Run: headless pygame with SDL's dummy video driver; simulated clock (each Clock.tick advances the game by its frame time, no real sleeping); random seed 0; keys injected as events and as key.get_pressed() state; no mouse input.
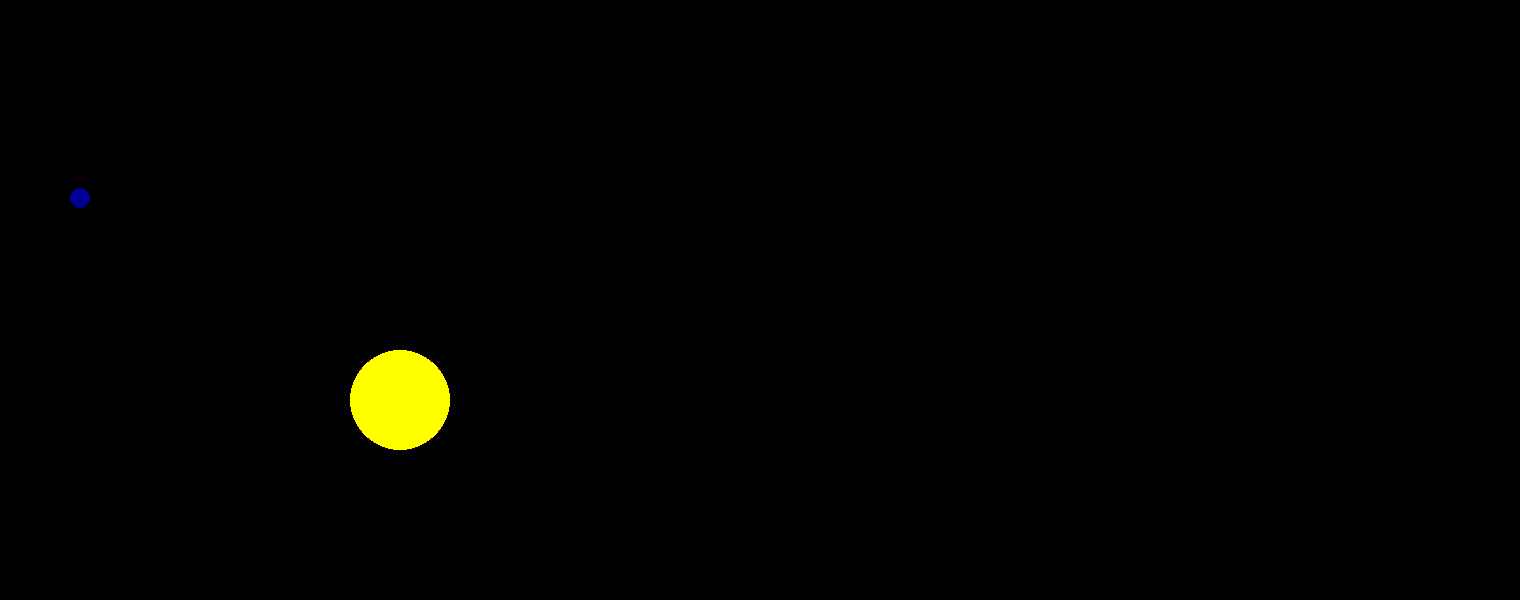
Frame 1 of 4 · flips 1–60 · no input
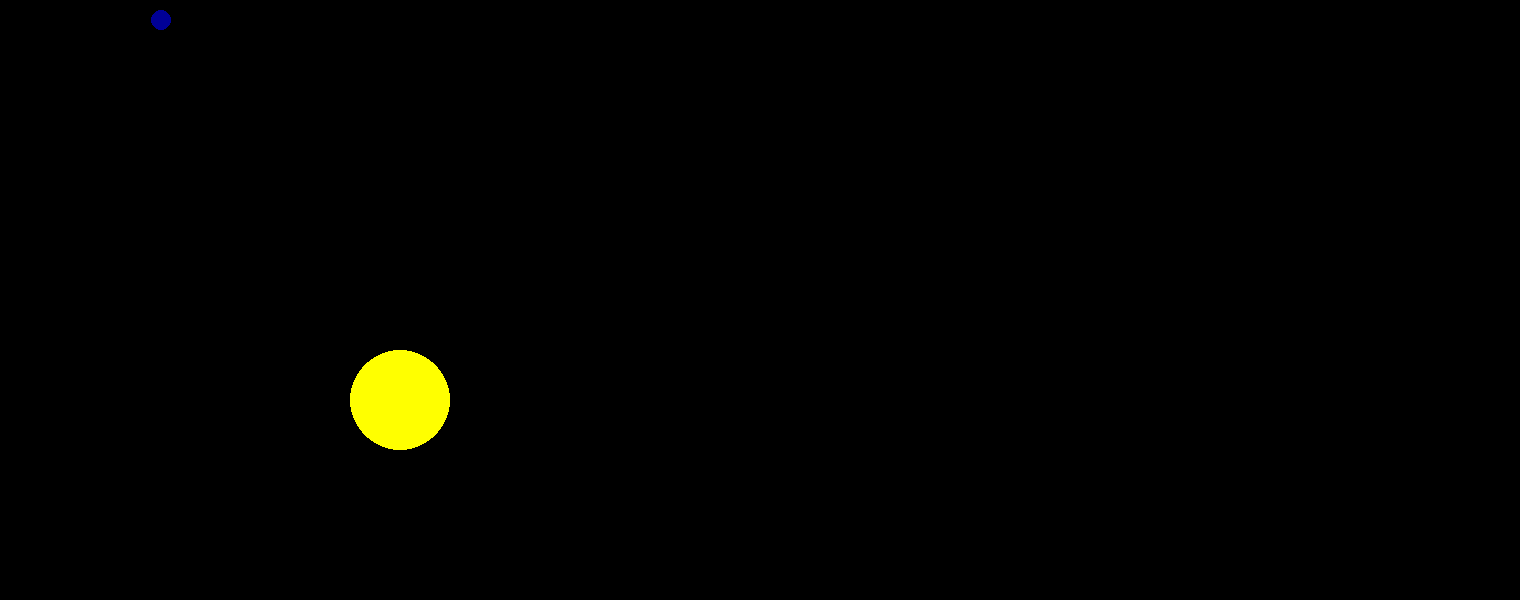
Frame 2 of 4 · flips 61–180 · tapped SPACE, RETURN · held RIGHT (→), D
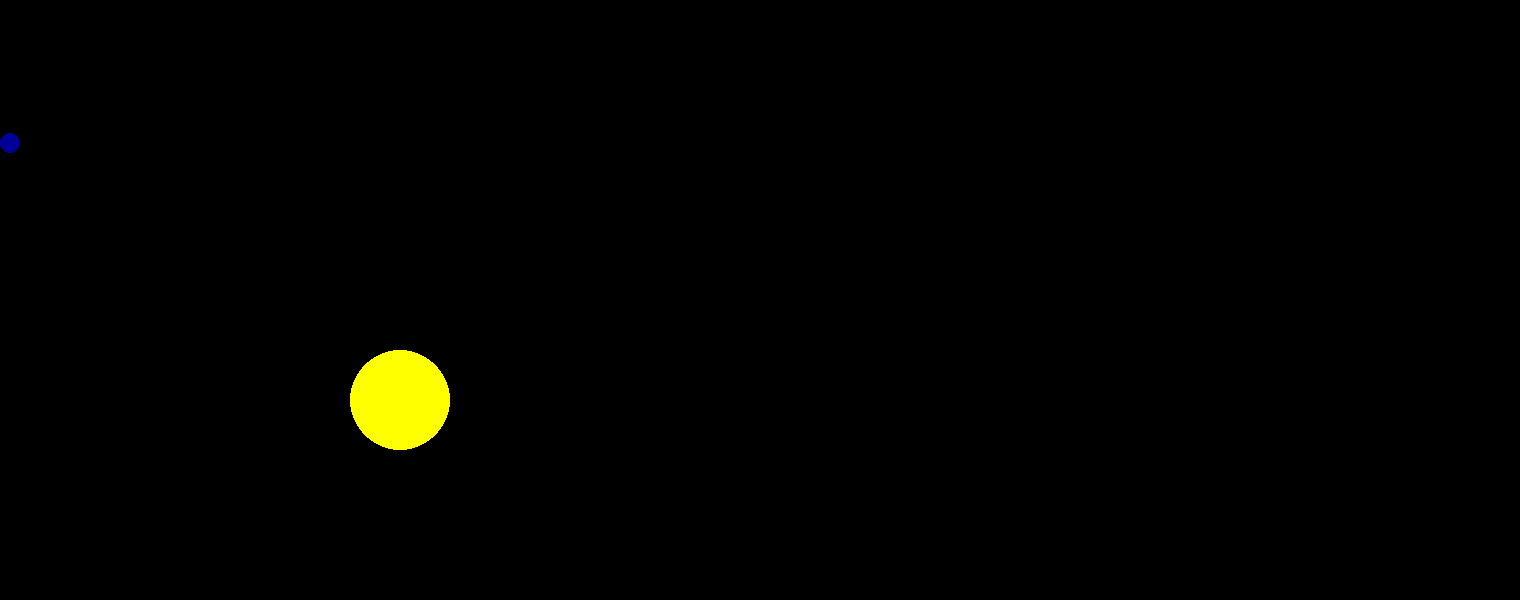
Frame 3 of 4 · flips 181–300 · held DOWN (↓), S
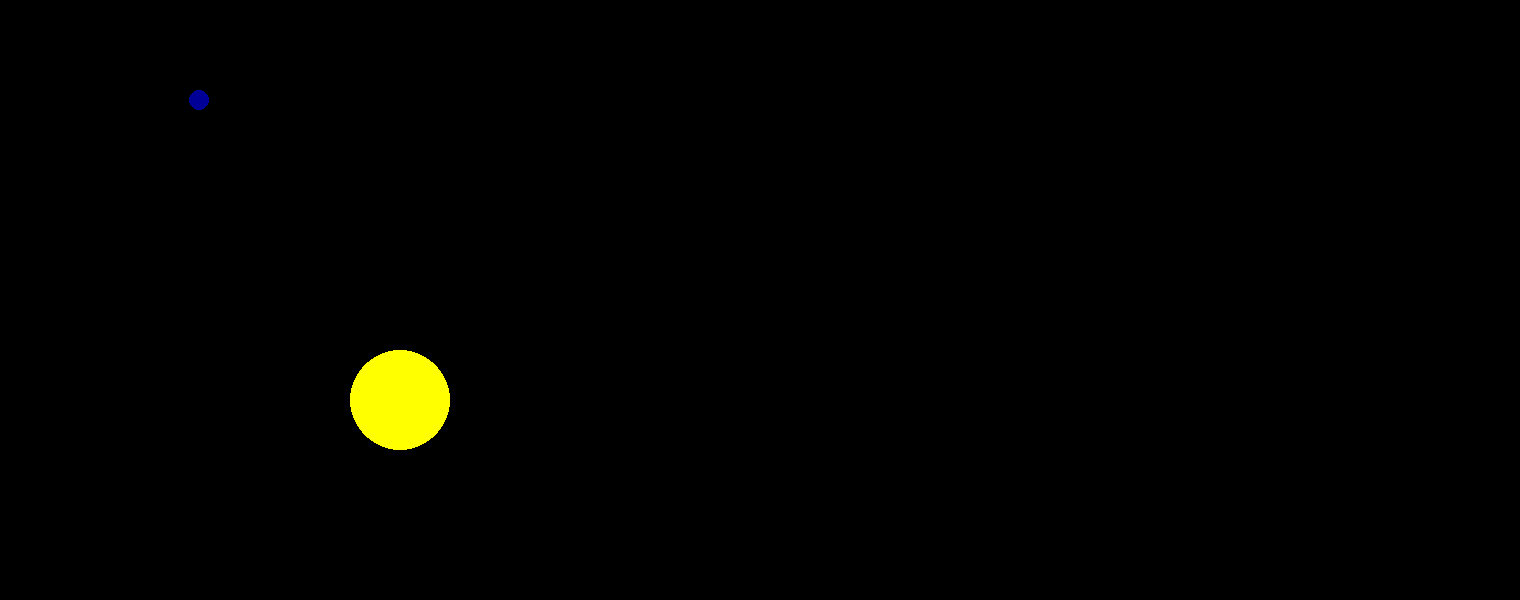
Frame 4 of 4 · flips 301–420 · held LEFT (←), A, UP (↑), W

The pygame program that drew these frames:

import pygame as pg
from math import sin, cos, pi


pg.init()
pg.font.init()

smallFont = pg.font.SysFont('Calibri', 12)
medFont = pg.font.SysFont('Calibri', 24)
largeFont = pg.font.SysFont('Calibri', 36)
DIM = (1520, 600)

display = pg.display.set_mode(DIM)
redS = pg.Surface(DIM)
redS.fill((255, 0, 0))
alphaS = pg.Surface(DIM, flags=pg.SRCALPHA)
alphaS.fill((0, 255, 0, 0))

clock = pg.time.Clock()

run = True
while run:
    display.fill(0)
    alphaS.fill(0)
    pg.draw.circle(display, (255, 255, 0), (400, 400), 50)
    pg.draw.circle(redS, (255, 255, 0), (400, 600), 50)
    for event in pg.event.get():
        if event.type == pg.QUIT:
            run = False

    x = 100*cos(pg.time.get_ticks()*0.01 - 0) + 100
    y = 100*sin(pg.time.get_ticks()*0.01 + 00) + 100
    pg.draw.circle(alphaS, (0, 0, 255, 150), (x, y), 10)

    clock.tick(300)
    display.blit(alphaS, (0,0))
    #display.blit(redS, (0,0))
    pg.display.update()

pg.quit()
quit()
